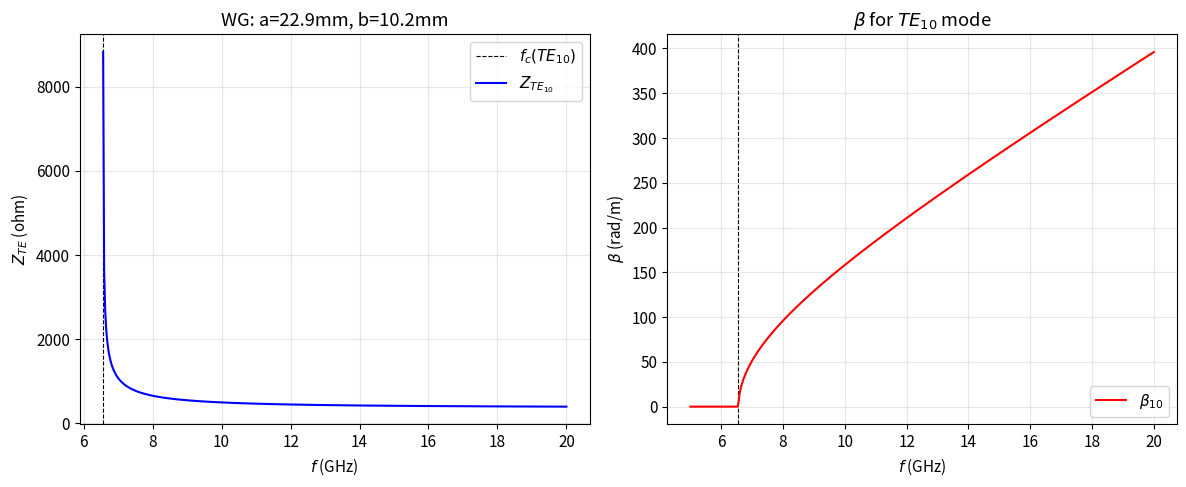

Recreate this plot in Python. (Note: this script raises an exception after producing the figure.)
"""
第7章 - 矩形波导中TE/TM波的传播特性
Compute cutoff frequencies, propagation constants, and wave impedances.

From textbook (Section 7.2):
For rectangular waveguide with width a, height b (a > b):
TE_mn mode:
  Cutoff wave number: k_c = sqrt((m*pi/a)^2 + (n*pi/b)^2)
  Cutoff frequency: f_c = k_c / (2*pi*sqrt(mu*eps))
  Phase constant: beta = sqrt(k^2 - k_c^2), where k = omega*sqrt(mu*eps)
  Wave impedance: Z_TE = eta / cos(theta_c) = eta * k / beta
  where eta = sqrt(mu/eps), theta_c satisfies sin(theta_c) = k_c/k

TM_mn mode:
  Wave impedance: Z_TM = eta * cos(theta_c) = eta * beta / k

Dominant mode: TE_10 (lowest cutoff frequency for a > b)
"""

import numpy as np
import matplotlib.pyplot as plt
from scipy.constants import epsilon_0, mu_0, pi

def intrinsic_impedance(mu_r=1.0, epsilon_r=1.0):
    eta_0 = np.sqrt(mu_0 / epsilon_0)
    return eta_0 * np.sqrt(mu_r / epsilon_r)

def k_c(m, n, a, b):
    """Cutoff wave number for TE/TM mode in rectangular waveguide"""
    return np.sqrt((m * pi / a)**2 + (n * pi / b)**2)

def f_c(m, n, a, b, mu_r=1.0, epsilon_r=1.0):
    """Cutoff frequency"""
    return k_c(m, n, a, b) / (2 * pi * np.sqrt(mu_r * mu_0 * epsilon_r * epsilon_0))

def cutoff_wavelength(m, n, a, b):
    """Cutoff wavelength: lambda_c = 2*pi / k_c"""
    return 2 * pi / k_c(m, n, a, b)

def beta(f, m, n, a, b, mu_r=1.0, epsilon_r=1.0):
    """Phase constant for propagating mode (f > f_c)"""
    k = 2 * pi * f * np.sqrt(mu_r * mu_0 * epsilon_r * epsilon_0)  # wave number in medium
    kc = k_c(m, n, a, b)
    return np.sqrt(k**2 - kc**2) if k > kc else 0.0

def Z_TE(f, m, n, a, b, mu_r=1.0, epsilon_r=1.0):
    """Wave impedance for TE_mn mode"""
    eta = intrinsic_impedance(mu_r, epsilon_r)
    k = 2 * pi * f * np.sqrt(mu_r * mu_0 * epsilon_r * epsilon_0)
    kc = k_c(m, n, a, b)
    if k <= kc:
        return None  # cutoff, evanescent
    b_val = np.sqrt(k**2 - kc**2)
    return eta * k / b_val

def Z_TM(f, m, n, a, b, mu_r=1.0, epsilon_r=1.0):
    """Wave impedance for TM_mn mode"""
    eta = intrinsic_impedance(mu_r, epsilon_r)
    k = 2 * pi * f * np.sqrt(mu_r * mu_0 * epsilon_r * epsilon_0)
    kc = k_c(m, n, a, b)
    if k <= kc:
        return None  # cutoff
    b_val = np.sqrt(k**2 - kc**2)
    return eta * b_val / k


if __name__ == "__main__":
    # Standard X-band waveguide: a=22.86mm, b=10.16mm
    a = 22.86e-3   # wide dimension
    b = 10.16e-3   # narrow dimension

    print(f"Waveguide: a={a*1000:.2f} mm, b={b*1000:.2f} mm")

    # Compute TE modes
    modes_TE = [(m, n) for m in range(5) for n in range(5) if (m, n) != (0, 0)]
    print("\n--- TE Modes ---")
    for m, n in modes_TE[:10]:
        fc = f_c(m, n, a, b)
        l_c = cutoff_wavelength(m, n, a, b) * 1000
        print(f"TE_{m}{n}: f_c={fc/1e9:.3f} GHz, lambda_c={l_c:.2f} mm")

    # Example from textbook: f = 10 GHz, a = 22.86 mm
    f = 10e9

    print("\n--- At f=10 GHz ---")
    print(f"Free-space lambda = {3e8/f*100:.2f} cm")

    for m, n in [(1,0), (2,0), (3,0), (0,1), (1,1), (0,2)]:
        fc = f_c(m, n, a, b) / 1e9
        l_c = cutoff_wavelength(m, n, a, b) * 1000
        z_te = Z_TE(f, m, n, a, b)
        print(f"TE_{m}{n}: f_c={fc:.2f} GHz, lambda_c={l_c:.2f} mm, "
              f"Z_TE={z_te:.1f} ohm" if z_te else f"TE_{m}{n}: f_c={fc:.2f} GHz (cutoff)")

    # Plot Z_TE for TE_10 mode vs frequency
    f_vals = np.linspace(5e9, 20e9, 500)
    Z_te10 = [Z_TE(f_val, 1, 0, a, b) for f_val in f_vals]
    f_c_10 = f_c(1, 0, a, b) / 1e9

    plt.rcParams.update({'font.size': 11})  # scientific style
    fig, axes = plt.subplots(1, 2, figsize=(12, 5))

    ax = axes[0]
    ax.axvline(x=f_c_10, color='k', linestyle='--', linewidth=0.8, label=r'$f_c(TE_{10})$')
    ax.plot(f_vals/1e9, Z_te10, 'b-', linewidth=1.5, label=r'$Z_{TE_{10}}$')
    ax.set_xlabel(r'$f$ (GHz)')
    ax.set_ylabel(r'$Z_{TE}$ (ohm)')
    ax.set_title(f'WG: a={a*1000:.1f}mm, b={b*1000:.1f}mm')
    ax.legend(); ax.grid(True, alpha=0.3)

    # Beta vs frequency for TE_10
    beta_10 = [beta(f_val, 1, 0, a, b) for f_val in f_vals]
    ax = axes[1]
    ax.axvline(x=f_c_10, color='k', linestyle='--', linewidth=0.8)
    ax.plot(f_vals/1e9, beta_10, 'r-', linewidth=1.5, label=r'$\beta_{10}$')
    ax.set_xlabel(r'$f$ (GHz)')
    ax.set_ylabel(r'$\beta$ (rad/m)')
    ax.set_title(r'$\beta$ for $TE_{10}$ mode')
    ax.legend(); ax.grid(True, alpha=0.3)

    plt.tight_layout()
    plt.savefig('/home/ubuntu/.openclaw/workspace/textbooks/xiechufang/code/ch7_rectangular_waveguide.png', dpi=150)
    plt.show()
